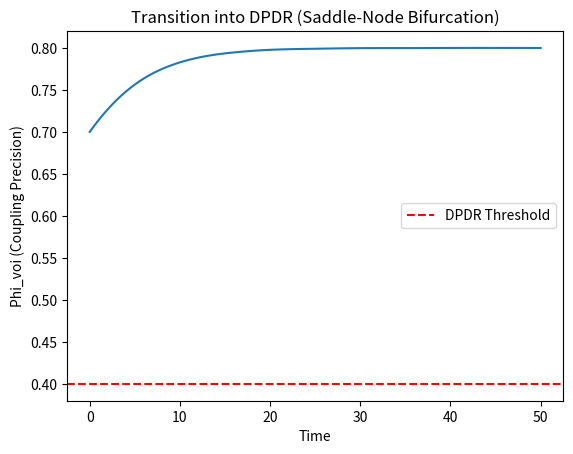

Reproduce this figure in Python.
import numpy as np
from scipy.integrate import solve_ivp
import matplotlib.pyplot as plt

# ODE parameters from the paper (MRA-I sub-model)
alpha = 0.5   # Restoring force
Phi_target = 0.8
Phi_th = 0.4  # The threshold where the system "breaks"


def gift_ode(t, Phi):
    # A simplified version of the ODE near the bifurcation
    return -alpha * (Phi - Phi_target) * (Phi - Phi_th)


# Run simulation
t_span = (0, 50)
y0 = [0.7]  # Start in conscious state
sol = solve_ivp(gift_ode, t_span, y0, t_eval=np.linspace(0, 50, 100))

# Plotting the result
plt.plot(sol.t, sol.y[0])
plt.axhline(y=Phi_th, color='r', linestyle='--', label='DPDR Threshold')
plt.title("Transition into DPDR (Saddle-Node Bifurcation)")
plt.xlabel("Time")
plt.ylabel("Phi_voi (Coupling Precision)")
plt.legend()
plt.show()
